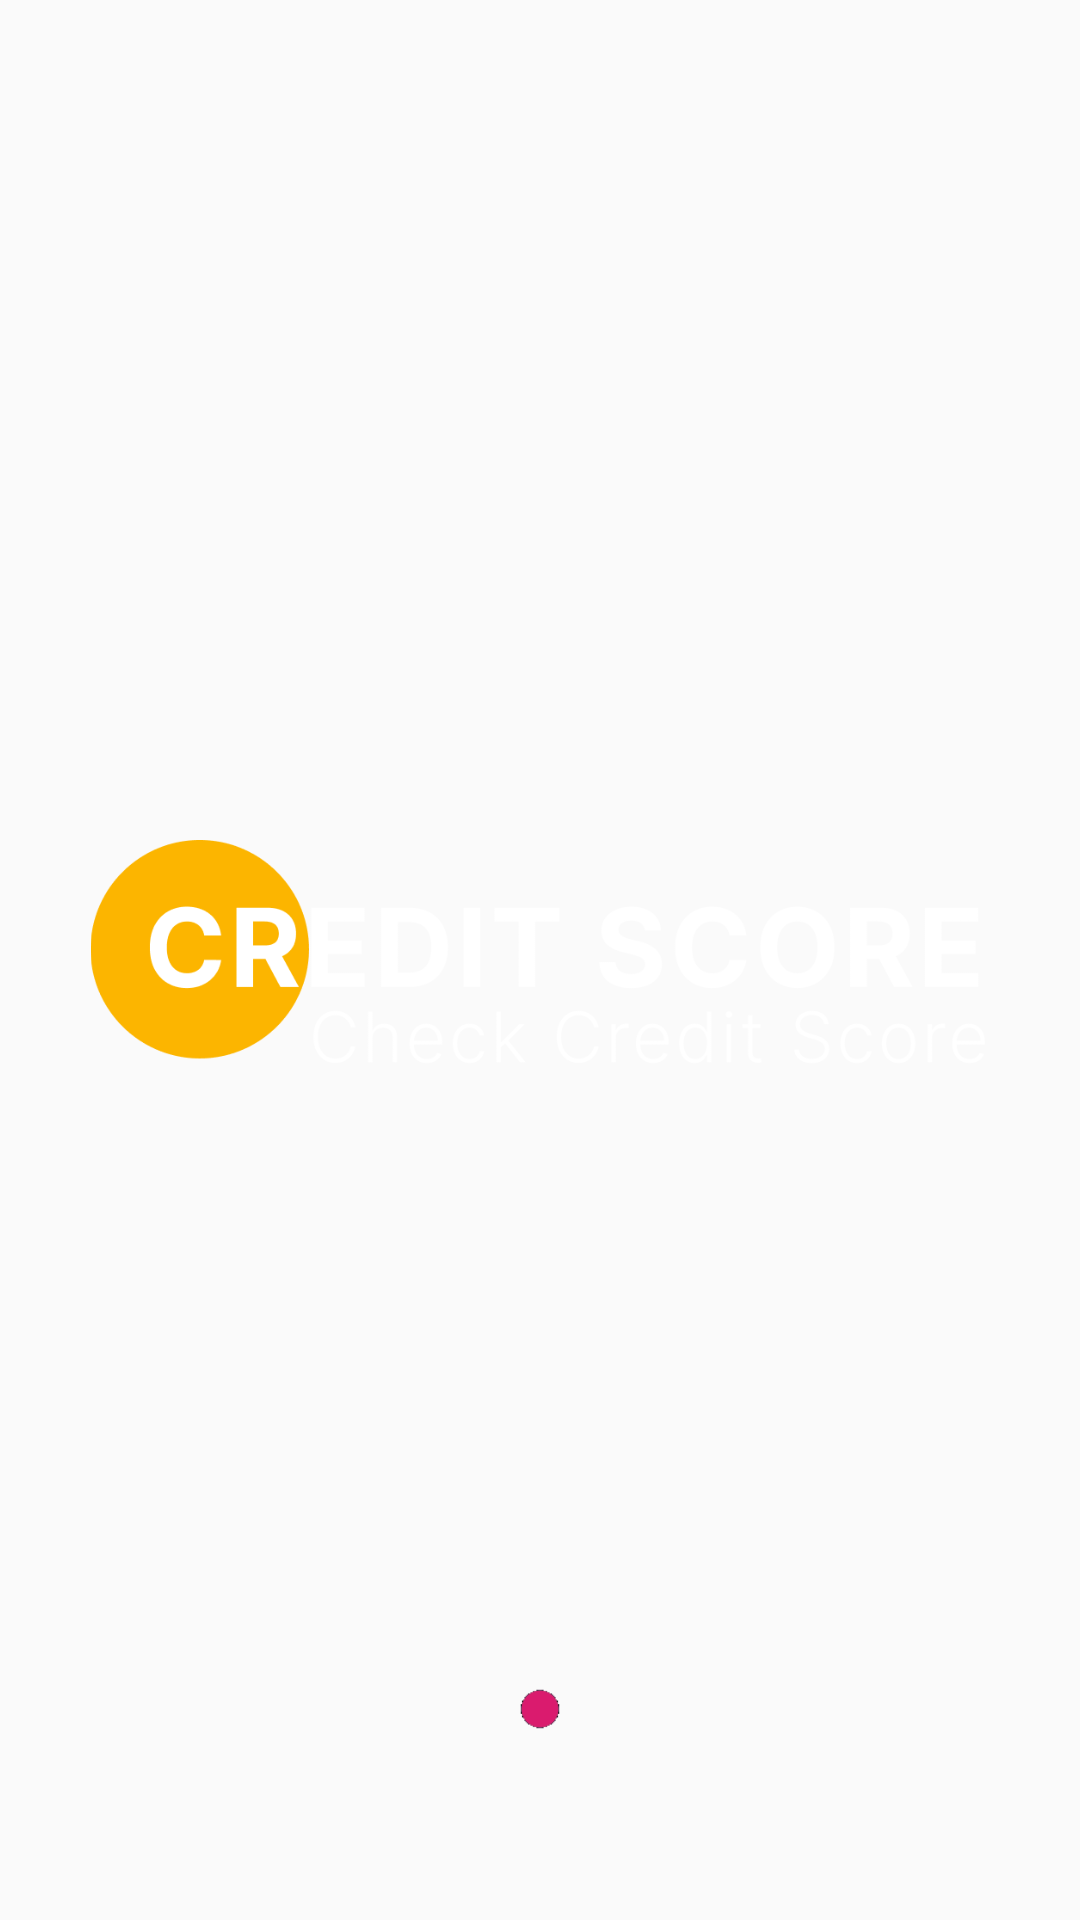

Produce the Android XML layout that renders to this screen, including the resource entries it uses.
<!-- AndroidManifest.xml: application theme Theme.CreditScore -->
<!-- res/layout/ss_activity_splash.xml -->
<?xml version="1.0" encoding="utf-8"?>
<RelativeLayout xmlns:android="http://schemas.android.com/apk/res/android"
    xmlns:app="http://schemas.android.com/apk/res-auto"
    android:layout_width="match_parent"
    android:layout_height="match_parent">

    <ImageView
        android:layout_width="match_parent"
        android:layout_height="match_parent"
        android:background="@drawable/mainbg"
        android:scaleType="centerCrop" />
    <ImageView
        android:layout_width="wrap_content"
        android:layout_height="wrap_content"
        android:src="@drawable/splash_logo"
        android:layout_marginHorizontal="30dp"
        android:layout_centerInParent="true"
        android:adjustViewBounds="true"/>
    <ImageView
        android:id="@+id/gifView"
        android:layout_width="200dp"
        android:layout_height="200dp"
        android:layout_marginBottom="-30dp"
        android:layout_centerHorizontal="true"
        android:src="@drawable/gif"
        android:layout_alignParentBottom="true"
        android:adjustViewBounds="true"/>





</RelativeLayout>
<!-- resources referenced by this layout -->
<resources>
  <!-- drawable gif: gif bitmap (drawable, 243217 bytes) -->
  <!-- drawable splash_logo: png bitmap (drawable, 23027 bytes) -->
  <style name="Theme.CreditScore" parent="@style/Theme.AppCompat.Light.NoActionBar">
          <item name="android:statusBarColor">#000</item>
          <item name="colorOnPrimary">@color/white</item>
          <item name="colorOnSecondary">@color/black</item>
          <item name="colorPrimary">@color/purple_500</item>
          <item name="android:windowDisablePreview">true</item>
          <item name="colorPrimaryVariant">@color/purple_700</item>
          <item name="colorSecondary">@color/teal_200</item>
          <item name="colorSecondaryVariant">@color/teal_700</item>
      </style>
  <color name="white">#ffffffff</color>
  <color name="black">#000000</color>
  <color name="purple_500">#f96800</color>
  <color name="purple_700">#cf1300</color>
  <color name="teal_200">#3b4165</color>
  <color name="teal_700">#282d47</color>
</resources>
